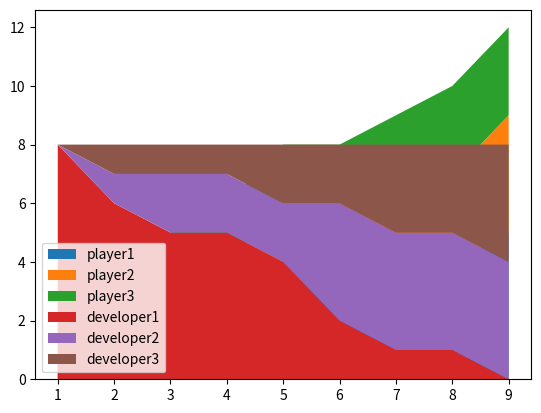

Generate this figure with matplotlib:
import matplotlib
from matplotlib import pyplot

minutes = [1, 2, 3, 4, 5, 6, 7, 8, 9]

player1 = [1, 2, 3, 3, 4, 4, 4, 4, 5]
player2 = [1, 1, 1, 1, 2, 2, 2, 3, 4]
player3 = [1, 1, 1, 2, 2, 2, 3, 3, 3]

legends=['player1','player2','player3']

pyplot.stackplot(minutes,player1,player2,player3,labels=legends)

#to change location of the legend you can input loc= "sting" 
pyplot.legend(loc='upper left')
pyplot.show()


days = [1, 2, 3, 4, 5, 6, 7, 8, 9]

dev1 = [8, 6, 5, 5, 4, 2, 1, 1, 0]
dev2 = [0, 1, 2, 2, 2, 4, 4, 4, 4]
dev3 = [0, 1, 1, 1, 2, 2, 3, 3, 4]

legends2= ['developer1','developer2', 'developer3']

pyplot.stackplot(days,dev1,dev2,dev3,labels=legends2)
pyplot.legend(loc='lower left')

pyplot.show()

